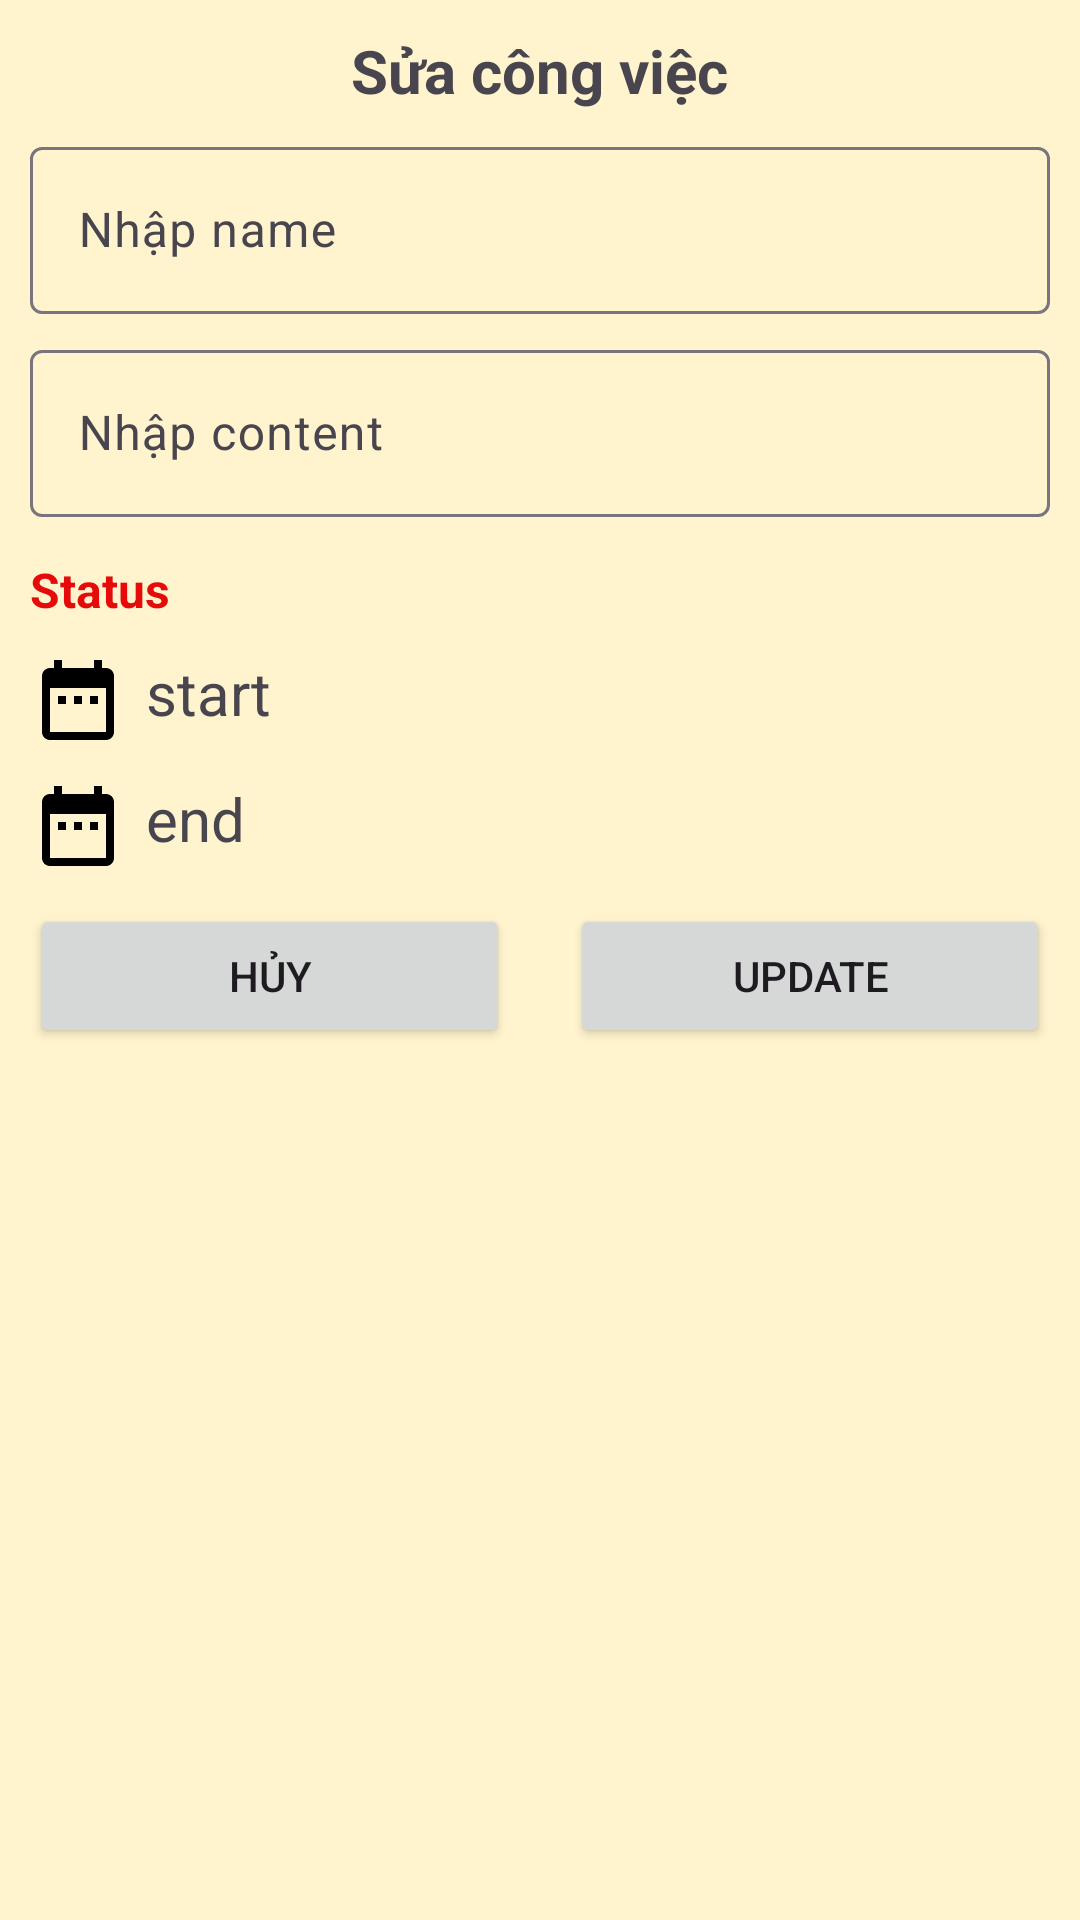

Produce the Android XML layout that renders to this screen, including the resource entries it uses.
<!-- AndroidManifest.xml: application theme Theme.Thondph162447_ass_adrNC -->
<!-- res/layout/dialog_update_job.xml -->
<?xml version="1.0" encoding="utf-8"?>
<LinearLayout xmlns:android="http://schemas.android.com/apk/res/android"
    android:layout_width="match_parent"
    xmlns:app="http://schemas.android.com/apk/res-auto"
    android:orientation="vertical"
    android:layout_margin="30px"
    android:padding="30px"
    android:background="#41FFEB3B"
    android:layout_height="wrap_content">

    <TextView
        android:layout_width="wrap_content"
        android:layout_height="wrap_content"
        android:text="Sửa công việc"
        android:layout_gravity="center"
        android:textSize="20dp"
        android:textStyle="bold"/>
    <com.google.android.material.textfield.TextInputLayout
        android:layout_width="match_parent"
        android:layout_height="wrap_content"
        app:endIconMode="clear_text"
        android:layout_marginTop="20px">
        <com.google.android.material.textfield.TextInputEditText
            android:id="@+id/update_nameCV"
            android:layout_width="match_parent"
            android:layout_height="wrap_content"
            android:hint="Nhập name"/>
    </com.google.android.material.textfield.TextInputLayout>

    <com.google.android.material.textfield.TextInputLayout
        android:layout_width="match_parent"
        android:layout_height="wrap_content"
        app:endIconMode="clear_text"
        android:layout_marginTop="20px">
        <com.google.android.material.textfield.TextInputEditText
            android:id="@+id/update_contentCV"
            android:layout_width="match_parent"
            android:layout_height="wrap_content"
            android:hint="Nhập content"/>
    </com.google.android.material.textfield.TextInputLayout>

    <LinearLayout
        android:layout_width="match_parent"
        android:layout_height="wrap_content"
        android:orientation="horizontal"
        android:layout_marginTop="40px">

        <TextView
            android:layout_width="wrap_content"
            android:layout_height="wrap_content"
            android:text="Status"
            android:textColor="#E60B0B"
            android:textStyle="bold"
            android:textSize="16dp"/>
        <Spinner
            android:id="@+id/update_sprint_cv"
            android:background="@drawable/item_border"
            android:layout_width="wrap_content"
            android:layout_marginLeft="20px"
            android:layout_height="wrap_content"/>
    </LinearLayout>

    <LinearLayout
        android:layout_width="match_parent"
        android:layout_marginTop="30px"
        android:layout_height="wrap_content"
        android:orientation="horizontal">

        <ImageView
            android:id="@+id/update_img_end"
            android:layout_width="wrap_content"
            android:layout_height="wrap_content"
            android:src="@drawable/date"/>
        <TextView
            android:id="@+id/update_txt_start"
            android:layout_width="match_parent"
            android:layout_height="32dp"
            android:text="start"
            android:textSize="20dp"
            android:layout_marginLeft="20px"/>

    </LinearLayout>

    <LinearLayout
        android:layout_width="match_parent"
        android:layout_marginTop="30px"
        android:layout_height="wrap_content"
        android:orientation="horizontal">

        <ImageView
            android:id="@+id/update_img_start"
            android:layout_width="wrap_content"
            android:layout_height="wrap_content"
            android:src="@drawable/date"/>
        <TextView
            android:id="@+id/update_txt_end"
            android:layout_width="match_parent"
            android:layout_height="32dp"
            android:text="end"
            android:textSize="20dp"
            android:layout_marginLeft="20px"/>


    </LinearLayout>

    <LinearLayout
        android:layout_width="match_parent"
        android:layout_marginTop="30px"
        android:layout_height="wrap_content"
        android:orientation="horizontal">

        <Button
            android:id="@+id/update_btn_huy_cv"
            android:layout_width="0dp"
            android:layout_height="wrap_content"
            android:text="Hủy"
            android:layout_marginRight="30px"
            android:layout_weight="1" />
        <Button
            android:id="@+id/btn_update_cv"
            android:layout_width="0dp"
            android:text="Update"
            android:layout_marginLeft="30px"
            android:layout_height="wrap_content"
            android:layout_weight="1" />


    </LinearLayout>



</LinearLayout>
<!-- resources referenced by this layout -->
<resources>
  <!-- drawable date (drawable) -->
  <vector android:height="32dp" android:tint="#000000"
      android:viewportHeight="24" android:viewportWidth="24"
      android:width="32dp" xmlns:android="http://schemas.android.com/apk/res/android">
      <path android:fillColor="@android:color/white" android:pathData="M9,11L7,11v2h2v-2zM13,11h-2v2h2v-2zM17,11h-2v2h2v-2zM19,4h-1L18,2h-2v2L8,4L8,2L6,2v2L5,4c-1.11,0 -1.99,0.9 -1.99,2L3,20c0,1.1 0.89,2 2,2h14c1.1,0 2,-0.9 2,-2L21,6c0,-1.1 -0.9,-2 -2,-2zM19,20L5,20L5,9h14v11z"/>
  </vector>
  <!-- drawable item_border (drawable) -->
  <shape xmlns:android="http://schemas.android.com/apk/res/android"
      android:shape="rectangle">
      <stroke
          android:width="2dp"
      android:color="#EF1414" />
      <corners android:radius="10dp"/>
  
      <padding
  
      android:bottom="4dp"
      android:left="4dp"
      android:right="4dp"
      android:top="4dp" />
  </shape>
  <style name="Theme.Thondph162447_ass_adrNC" parent="Base.Theme.Thondph162447_ass_adrNC" />
  <style name="Base.Theme.Thondph162447_ass_adrNC" parent="Theme.Material3.DayNight.NoActionBar">
          
          
      </style>
</resources>
